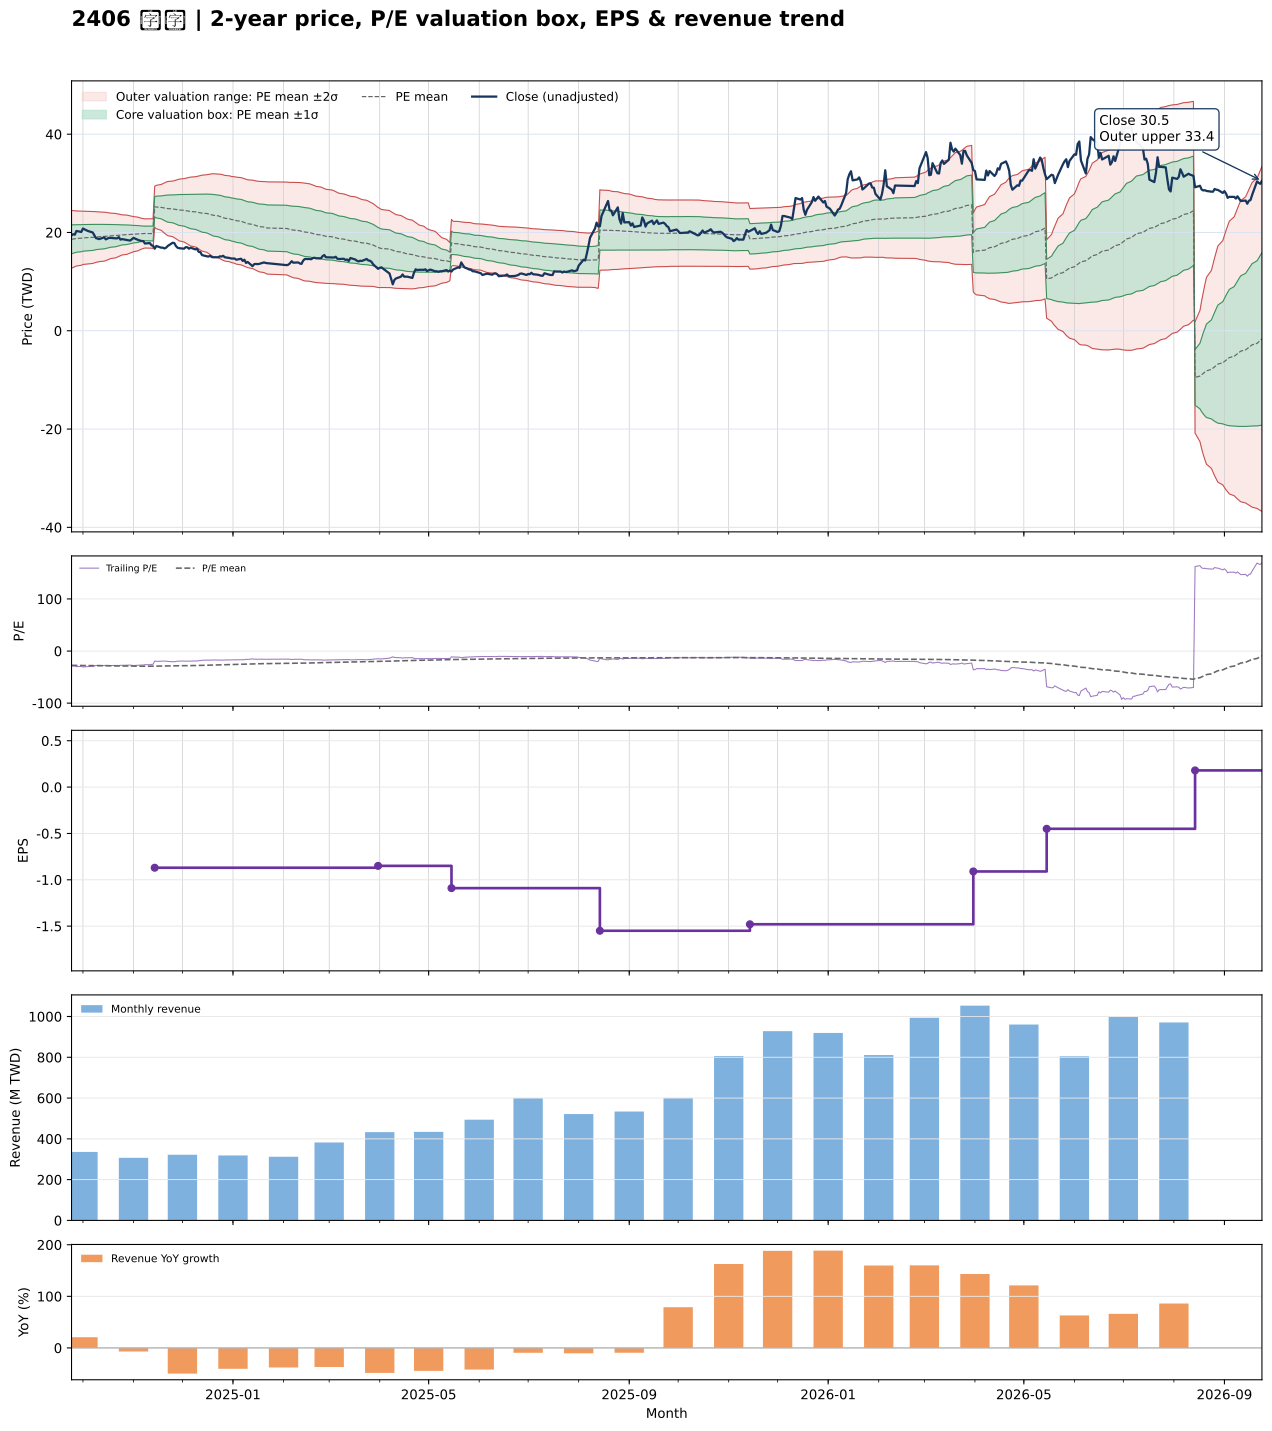

The file beside this chart, header and first rows:
date, close, available_date, period_end, ttm_eps, pe, pe_mean, pe_std, price_m2, price_m1, price_mean, price_p1, price_p2, forward_eps, forward_pe, forward_pe_mean, forward_pe_std, forward_price_m2, forward_price_m1, forward_price_mean, forward_price_p1, forward_price_p2
2024-09-24, 19.4, 2024-08-14, 2024-06-30, -0.68, -28.53, -27.36, 4.319, 24.48, 21.54, 18.61, 15.67, 12.73, , , , , , , , , 
2024-09-25, 19.65, 2024-08-14, 2024-06-30, -0.68, -28.9, -27.44, 4.254, 24.45, 21.55, 18.66, 15.77, 12.88, , , , , , , , , 
2024-09-26, 19.55, 2024-08-14, 2024-06-30, -0.68, -28.75, -27.52, 4.185, 24.41, 21.56, 18.72, 15.87, 13.02, , , , , , , , , 
2024-09-27, 20.3, 2024-08-14, 2024-06-30, -0.68, -29.85, -27.61, 4.118, 24.38, 21.58, 18.78, 15.98, 13.18, , , , , , , , , 
2024-09-30, 20.1, 2024-08-14, 2024-06-30, -0.68, -29.56, -27.7, 4.05, 24.34, 21.59, 18.84, 16.08, 13.33, , , , , , , , , 
2024-10-01, 20.8, 2024-08-14, 2024-06-30, -0.68, -30.59, -27.79, 3.981, 24.31, 21.61, 18.9, 16.19, 13.49, , , , , , , , , 
2024-10-04, 20.3, 2024-08-14, 2024-06-30, -0.68, -29.85, -27.87, 3.936, 24.3, 21.63, 18.95, 16.27, 13.6, , , , , , , , , 
2024-10-07, 20, 2024-08-14, 2024-06-30, -0.68, -29.41, -27.93, 3.896, 24.29, 21.64, 18.99, 16.35, 13.7, , , , , , , , , 
2024-10-08, 19.4, 2024-08-14, 2024-06-30, -0.68, -28.53, -28, 3.846, 24.27, 21.65, 19.04, 16.42, 13.81, , , , , , , , , 
2024-10-09, 18.85, 2024-08-14, 2024-06-30, -0.68, -27.72, -28.05, 3.789, 24.23, 21.65, 19.08, 16.5, 13.92, , , , , , , , , 
2024-10-11, 18.65, 2024-08-14, 2024-06-30, -0.68, -27.43, -28.11, 3.72, 24.18, 21.65, 19.12, 16.59, 14.06, , , , , , , , , 
2024-10-14, 19, 2024-08-14, 2024-06-30, -0.68, -27.94, -28.17, 3.666, 24.14, 21.65, 19.15, 16.66, 14.17, , , , , , , , , 
2024-10-15, 18.6, 2024-08-14, 2024-06-30, -0.68, -27.35, -28.22, 3.61, 24.1, 21.64, 19.19, 16.73, 14.28, , , , , , , , , 
2024-10-16, 18.75, 2024-08-14, 2024-06-30, -0.68, -27.57, -28.28, 3.544, 24.05, 21.64, 19.23, 16.82, 14.41, , , , , , , , , 
2024-10-17, 18.9, 2024-08-14, 2024-06-30, -0.68, -27.79, -28.34, 3.474, 23.99, 21.63, 19.27, 16.91, 14.54, , , , , , , , , 
2024-10-18, 18.9, 2024-08-14, 2024-06-30, -0.68, -27.79, -28.4, 3.397, 23.93, 21.62, 19.31, 17, 14.69, , , , , , , , , 
2024-10-21, 18.8, 2024-08-14, 2024-06-30, -0.68, -27.65, -28.46, 3.323, 23.87, 21.61, 19.35, 17.09, 14.83, , , , , , , , , 
2024-10-22, 18.8, 2024-08-14, 2024-06-30, -0.68, -27.65, -28.52, 3.242, 23.8, 21.6, 19.39, 17.19, 14.98, , , , , , , , , 
2024-10-23, 19.05, 2024-08-14, 2024-06-30, -0.68, -28.01, -28.58, 3.155, 23.72, 21.58, 19.43, 17.29, 15.14, , , , , , , , , 
2024-10-24, 18.55, 2024-08-14, 2024-06-30, -0.68, -27.28, -28.63, 3.08, 23.66, 21.56, 19.47, 17.38, 15.28, , , , , , , , , 
2024-10-25, 18.65, 2024-08-14, 2024-06-30, -0.68, -27.43, -28.68, 3.004, 23.59, 21.55, 19.5, 17.46, 15.42, , , , , , , , , 
2024-10-28, 18.45, 2024-08-14, 2024-06-30, -0.68, -27.13, -28.73, 2.932, 23.53, 21.53, 19.54, 17.54, 15.55, , , , , , , , , 
2024-10-29, 18.4, 2024-08-14, 2024-06-30, -0.68, -27.06, -28.78, 2.856, 23.45, 21.51, 19.57, 17.63, 15.69, , , , , , , , , 
2024-10-30, 18.35, 2024-08-14, 2024-06-30, -0.68, -26.99, -28.83, 2.759, 23.36, 21.48, 19.61, 17.73, 15.85, , , , , , , , , 
2024-11-01, 18.9, 2024-08-14, 2024-06-30, -0.68, -27.79, -28.9, 2.631, 23.23, 21.44, 19.65, 17.86, 16.07, , , , , , , , , 
2024-11-04, 18.45, 2024-08-14, 2024-06-30, -0.68, -27.13, -28.96, 2.506, 23.1, 21.4, 19.69, 17.99, 16.28, , , , , , , , , 
2024-11-05, 18.35, 2024-08-14, 2024-06-30, -0.68, -26.99, -29.02, 2.377, 22.96, 21.35, 19.73, 18.11, 16.5, , , , , , , , , 
2024-11-06, 18.25, 2024-08-14, 2024-06-30, -0.68, -26.84, -29.06, 2.299, 22.88, 21.32, 19.76, 18.2, 16.63, , , , , , , , , 
2024-11-07, 18.25, 2024-08-14, 2024-06-30, -0.68, -26.84, -29.09, 2.233, 22.82, 21.3, 19.78, 18.26, 16.74, , , , , , , , , 
2024-11-08, 17.75, 2024-08-14, 2024-06-30, -0.68, -26.1, -29.12, 2.18, 22.76, 21.28, 19.8, 18.32, 16.83, , , , , , , , , 
2024-11-11, 17.85, 2024-08-14, 2024-06-30, -0.68, -26.25, -29.11, 2.187, 22.77, 21.28, 19.79, 18.31, 16.82, , , , , , , , , 
2024-11-12, 17.4, 2024-08-14, 2024-06-30, -0.68, -25.59, -29.1, 2.199, 22.78, 21.28, 19.79, 18.29, 16.8, , , , , , , , , 
2024-11-13, 17.3, 2024-08-14, 2024-06-30, -0.68, -25.44, -29.08, 2.224, 22.8, 21.28, 19.77, 18.26, 16.75, , , , , , , , , 
2024-11-14, 16.7, 2024-11-14, 2024-09-30, -0.87, -19.2, -29, 2.398, 29.4, 27.32, 25.23, 23.15, 21.06, , , , , , , , , 
2024-11-15, 17.25, 2024-11-14, 2024-09-30, -0.87, -19.83, -28.94, 2.538, 29.59, 27.38, 25.18, 22.97, 20.76, , , , , , , , , 
2024-11-18, 16.9, 2024-11-14, 2024-09-30, -0.87, -19.43, -28.85, 2.681, 29.77, 27.43, 25.1, 22.77, 20.44, , , , , , , , , 
2024-11-19, 16.9, 2024-11-14, 2024-09-30, -0.87, -19.43, -28.78, 2.816, 29.94, 27.49, 25.04, 22.59, 20.14, , , , , , , , , 
2024-11-20, 16.75, 2024-11-14, 2024-09-30, -0.87, -19.25, -28.71, 2.945, 30.1, 27.54, 24.98, 22.41, 19.85, , , , , , , , , 
2024-11-21, 16.9, 2024-11-14, 2024-09-30, -0.87, -19.43, -28.64, 3.063, 30.25, 27.58, 24.92, 22.25, 19.59, , , , , , , , , 
2024-11-22, 17.25, 2024-11-14, 2024-09-30, -0.87, -19.83, -28.57, 3.167, 30.37, 27.61, 24.86, 22.1, 19.34, , , , , , , , , 
2024-11-25, 17.9, 2024-11-14, 2024-09-30, -0.87, -20.57, -28.51, 3.25, 30.45, 27.63, 24.8, 21.97, 19.14, , , , , , , , , 
2024-11-26, 17.85, 2024-11-14, 2024-09-30, -0.87, -20.52, -28.44, 3.33, 30.54, 27.64, 24.75, 21.85, 18.95, , , , , , , , , 
2024-11-27, 17.25, 2024-11-14, 2024-09-30, -0.87, -19.83, -28.38, 3.422, 30.64, 27.67, 24.69, 21.71, 18.73, , , , , , , , , 
2024-11-28, 16.9, 2024-11-14, 2024-09-30, -0.87, -19.43, -28.31, 3.517, 30.75, 27.69, 24.63, 21.57, 18.51, , , , , , , , , 
2024-11-29, 16.8, 2024-11-14, 2024-09-30, -0.87, -19.31, -28.24, 3.611, 30.85, 27.71, 24.57, 21.43, 18.29, , , , , , , , , 
2024-12-02, 16.7, 2024-11-14, 2024-09-30, -0.87, -19.2, -28.17, 3.704, 30.96, 27.73, 24.51, 21.29, 18.07, , , , , , , , , 
2024-12-03, 17, 2024-11-14, 2024-09-30, -0.87, -19.54, -28.11, 3.786, 31.04, 27.75, 24.45, 21.16, 17.87, , , , , , , , , 
2024-12-04, 17, 2024-11-14, 2024-09-30, -0.87, -19.54, -28.03, 3.865, 31.11, 27.75, 24.39, 21.02, 17.66, , , , , , , , , 
2024-12-05, 16.7, 2024-11-14, 2024-09-30, -0.87, -19.2, -27.95, 3.948, 31.19, 27.75, 24.32, 20.88, 17.45, , , , , , , , , 
2024-12-06, 16.9, 2024-11-14, 2024-09-30, -0.87, -19.43, -27.88, 4.024, 31.26, 27.76, 24.26, 20.76, 17.26, , , , , , , , , 
2024-12-09, 16.55, 2024-11-14, 2024-09-30, -0.87, -19.02, -27.81, 4.104, 31.34, 27.77, 24.2, 20.63, 17.06, , , , , , , , , 
2024-12-10, 16.7, 2024-11-14, 2024-09-30, -0.87, -19.2, -27.74, 4.179, 31.41, 27.77, 24.14, 20.5, 16.86, , , , , , , , , 
2024-12-11, 16.05, 2024-11-14, 2024-09-30, -0.87, -18.45, -27.66, 4.264, 31.49, 27.78, 24.07, 20.36, 16.65, , , , , , , , , 
2024-12-12, 16, 2024-11-14, 2024-09-30, -0.87, -18.39, -27.59, 4.348, 31.57, 27.78, 24, 20.22, 16.44, , , , , , , , , 
2024-12-13, 15.4, 2024-11-14, 2024-09-30, -0.87, -17.7, -27.51, 4.44, 31.66, 27.8, 23.93, 20.07, 16.21, , , , , , , , , 
2024-12-16, 15.15, 2024-11-14, 2024-09-30, -0.87, -17.41, -27.42, 4.535, 31.75, 27.8, 23.86, 19.91, 15.97, , , , , , , , , 
2024-12-17, 15.1, 2024-11-14, 2024-09-30, -0.87, -17.36, -27.32, 4.623, 31.81, 27.79, 23.77, 19.75, 15.73, , , , , , , , , 
2024-12-18, 15.25, 2024-11-14, 2024-09-30, -0.87, -17.53, -27.23, 4.706, 31.88, 27.78, 23.69, 19.59, 15.5, , , , , , , , , 
2024-12-19, 15, 2024-11-14, 2024-09-30, -0.87, -17.24, -27.12, 4.788, 31.93, 27.76, 23.6, 19.43, 15.27, , , , , , , , , 
2024-12-20, 14.95, 2024-11-14, 2024-09-30, -0.87, -17.18, -27.01, 4.859, 31.95, 27.72, 23.5, 19.27, 15.04, , , , , , , , , 
... 427 more rows
